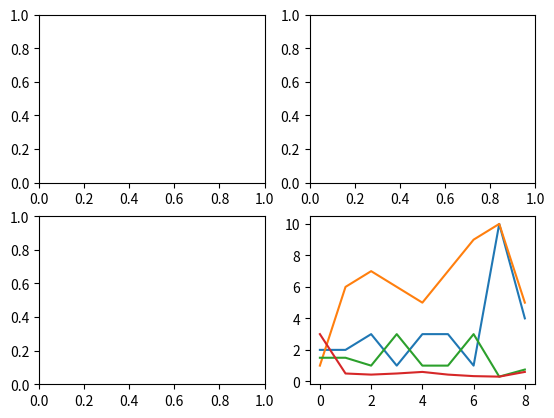

Recreate this plot in Python.
# С помощью объектно-ориентированного подхода создайте 4 графика (разместите их в рамках одного изображения)
# установите сетку и легенду для каждого из графиков. для первых 2 графиков(графики А и B) используйте рандомно
# сгенерированные массивы Numpy в качестве данных для осей X и Y. Графики С и D должны демонстрировать обратную
# пропорциональность графикам A и B.

import numpy as np
import matplotlib.pyplot as plt
import random
A = np.array([random.randint(1,10) for _ in range(9)])
B = np.array([random.randint(1,10) for _ in range(9)])
C = np.array([round(3/A[i], 3) for i in range(len(A))])
D = np.array([round(3/B[i], 3) for i in range(len(B))])

fig, axes = plt.subplots(nrows=2, ncols=2)
axes[0][0]=plt.plot(A)
axes[0][1]=plt.plot(B)
axes[1][0]=plt.plot(C)
axes[1][1]=plt.plot(D)
plt.show()
